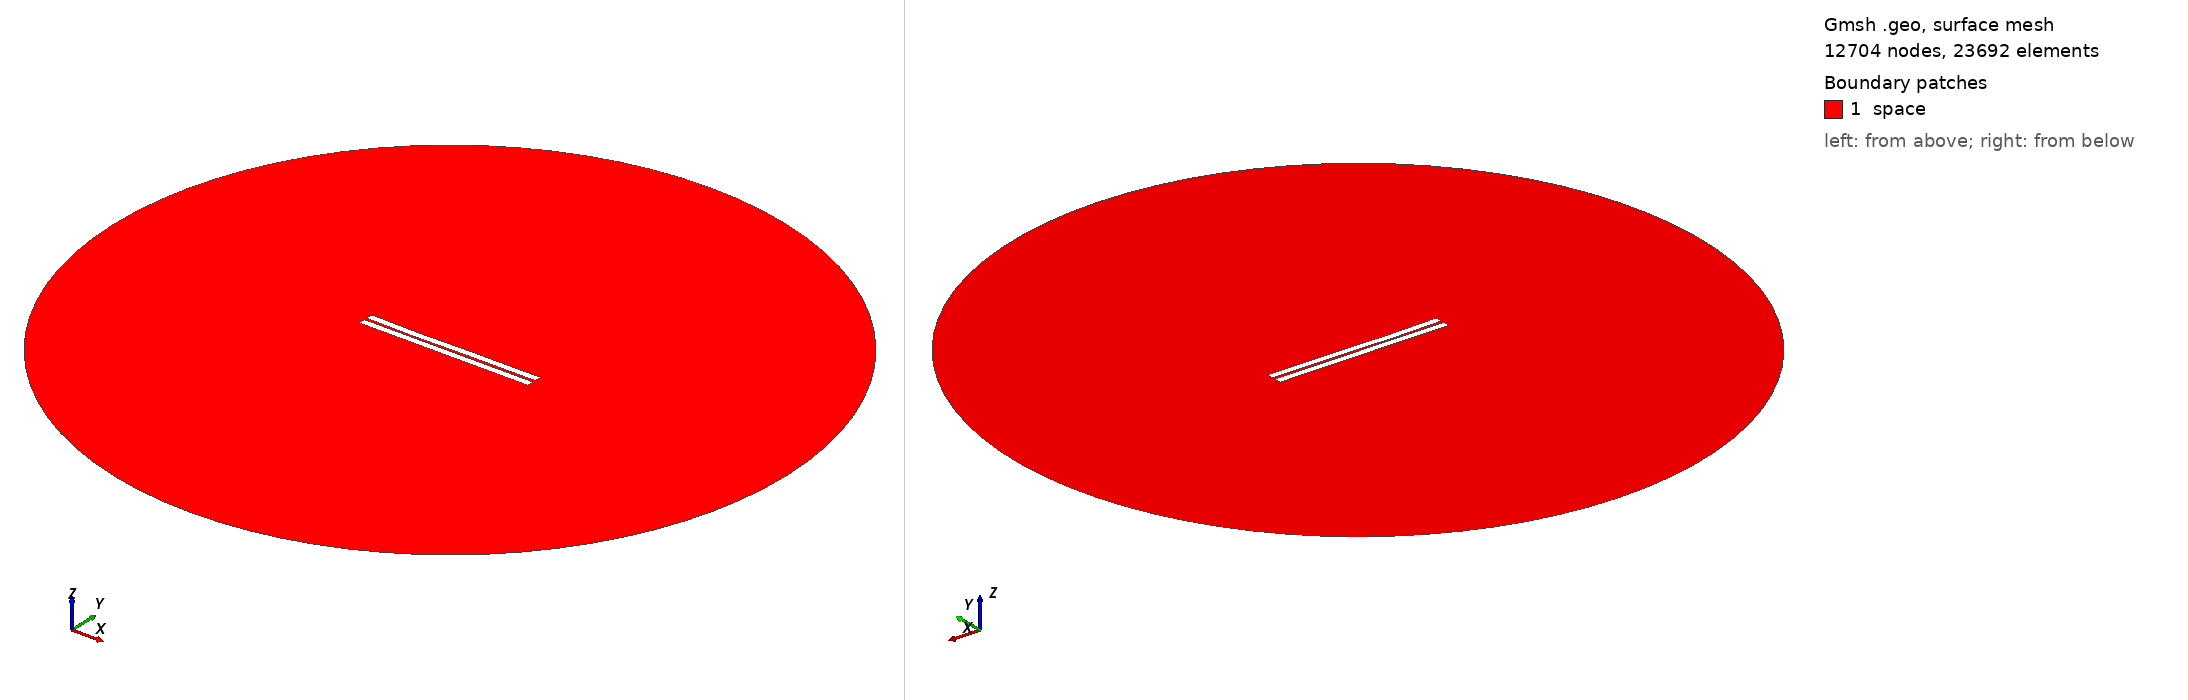

Gmsh geometry script, surface-meshed: 12704 nodes, 23692 surface elements. Boundary patches (legend numbers): 1 space. Left view from above one corner, right view from below the opposite corner. Legend entries are the model's physical surfaces. The drawing asked Gmsh for element sizes between 1% and 20% of the model's largest extent; the script's own settings can give other sizes.

=== 127.geo (drawn) ===
//---------------------------------------
// Geometry kernel
//---------------------------------------

SetFactory("OpenCASCADE");



//---------------------------------------
// Parameters of the geometry
//---------------------------------------

// Overetch of the upper plate
overetch = 0.0;

// Distance between the plates
distance = 1.5;

// Discretization over the x axis (for the deformation)
nx = 50; 

// Length of the plate
L = 100 - overetch; 

// Number of modes
n = 4; 

// 1st mode coefficient
coeff(1) = -0.075;
beta(1) = 0.596864 * 3.1415926535 / L;

// 2nd mode coefficient
coeff(2) = -0.15;
beta(2) = 1.49418 * 3.1415926535 / L;

// 3rd mode coefficient
coeff(3) = -0.15;
beta(3) = 2.50025 * 3.1415926535 / L;

// 4th mode coefficient
coeff(4) = -0.075;
beta(4) = 3.49999 * 3.1415926535 / L;



//---------------------------------------
// Upper plate (deformed rectangle)
//---------------------------------------

// Coordiantes of the upper plate
xmin = -50;
xmax = 50 - overetch;

// Height of the upper plate
yheight = 4 - 2 * overetch;

// Indexes of the points
UpperID[] = {};
LowerID[] = {};
LeftID[] = {};
RightID[] = {};

// Point index
p = 1;

// Horizontal edges
For i In {1:nx}
    x = xmin + (i-1)*(xmax - xmin)/(nx-1);

    y_bottom = distance / 2 + overetch;
    For j In {1:n}
        C = (Cosh(beta(j)*L) + Cos(beta(j)*L)) / (Sinh(beta(j)*L) + Sin(beta(j)*L));
        y_bottom  = y_bottom + coeff(j) * (Cosh(beta(j)*(x+50)) - Cos(beta(j)*(x+50)) - C * (Sinh(beta(j)*(x+50)) - Sin(beta(j)*(x+50))));
    EndFor

    y_top = y_bottom + yheight;

    Point(p) = {x, y_top, 0, 1.0};
    UpperID[i] = p;
    p = p + 1;

    Point(p) = {x, y_bottom, 0, 1.0};
    LowerID[i] = p;
    p = p + 1;
EndFor

// Create point lists
UpperPts[] = {}; LowerPts[] = {};
For i In {1:nx}
  UpperPts[] += {UpperID[i]};
  LowerPts[] += {LowerID[i]};
EndFor

// Build splines
Spline(1) = {UpperPts[]};
Spline(2) = {LowerPts[]};
Line(3) = {LowerPts[nx-1], UpperPts[nx-1]};
Line(4) = {LowerPts[0], UpperPts[0]};

// Build the plane surface
Curve Loop(1) = {2, 3, -1, -4};
Plane Surface(1) = {1};



//---------------------------------------
// Lower plate (rectangle)
//---------------------------------------

// Vertices
Point(1001) = {-50, -1, 0, 1.0};
Point(1002) = { 50, -1, 0, 1.0};
Point(1003) = { 50,  -5, 0, 1.0};
Point(1004) = {-50,  -5, 0, 1.0};

// Edges
Line(5) = {1001, 1002};
Line(6) = {1002, 1003};
Line(7) = {1003, 1004};
Line(8) = {1004, 1001};

// Plane surface
Line Loop(2) = {5, 6, 7, 8};
Plane Surface(2) = {2}; 



//---------------------------------------
// Outer (fictious) boundary
//---------------------------------------

// Points
Point(1005) = {0, 0, 0};       // Center
Point(1006) = {200, 0, 0};     // Start point
Point(1007) = {0, 200, 0};     // 90 degrees
Point(1008) = {-200, 0, 0};    // 180 degrees
Point(1009) = {0, -200, 0};    // 270 degrees

// Circle arcs (each needs start, center, end)
Circle(9) = {1006, 1005, 1007};
Circle(10) = {1007, 1005, 1008};
Circle(11) = {1008, 1005, 1009};
Circle(12) = {1009, 1005, 1006};

// Plane surface for the entire domain
Curve Loop(3) = {9, 10, 11, 12};
Surface(3) = {3};

// Subtract the plates from the whole domain to obtain the actual domain where we want to solve the equations
BooleanDifference{ Surface{3}; Delete; }{ Surface{1}; Surface{2}; Delete; }




//---------------------------------------
// Transfinite Lines/Curves
//---------------------------------------

// Set the number of points on the boundaries
r = 7;

// Plates
Transfinite Curve {1, 2} = 50*r Using Progression 1;
Transfinite Curve {3, 4} = 2*r Using Progression 1;
Transfinite Line {5, 7} = 50*r Using Progression 1;
Transfinite Line {6, 8} = 2*r Using Progression 1;

// Outer boundary
Transfinite Line {9, 10, 11, 12} = 20 Using Progression 1;



//---------------------------------------
// Physical groups
//---------------------------------------                

// Physical curves (boundaries)
Physical Line("force_segment", 10) = {2};
Physical Line("upper_plate", 11) = {1, 3, 4};
Physical Line("lower_plate", 12) = {5, 6, 7, 8};
Physical Line("boundary", 20) = {9, 10, 11, 12};

// Physical Surfaces
Physical Surface("space", 30) = {3};



//---------------------------------------
// 6. Generate the Mesh
//---------------------------------------

// 2D mesh generation
Mesh 2;
